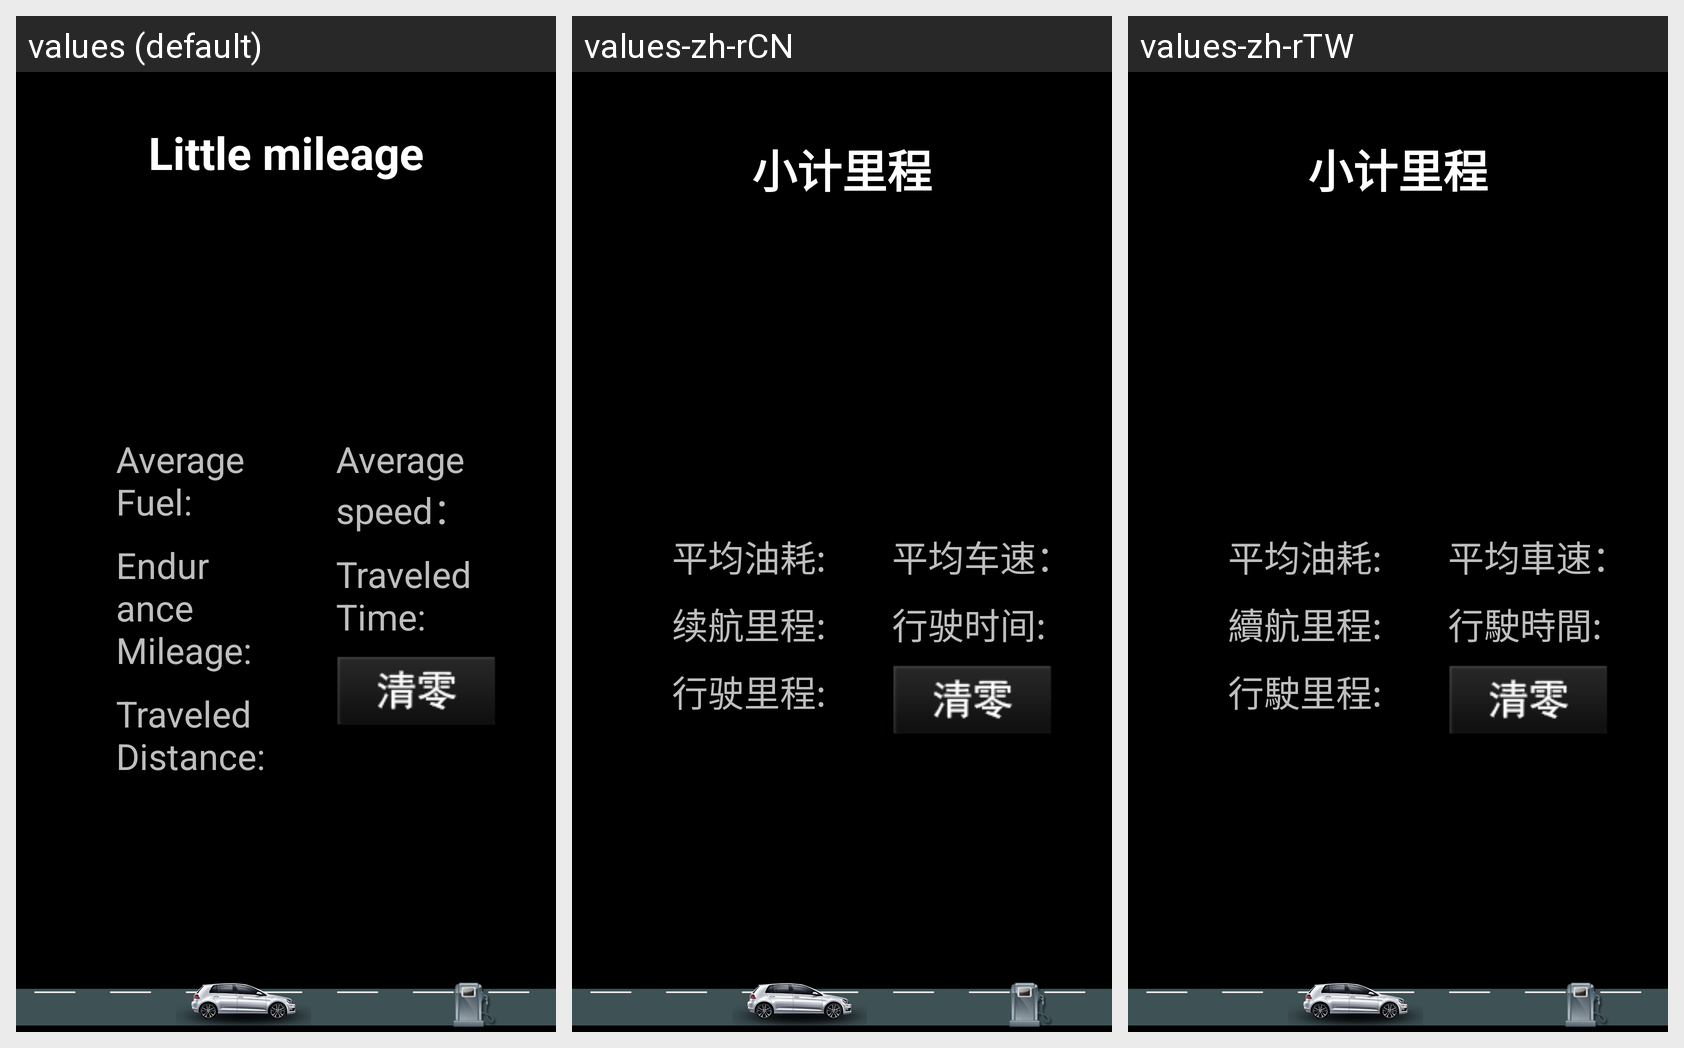

Strings drawn on this Android screen and how each of the app's shown locales translates them:
Android screen res/layout/golf7_fromstart_fragment.xml rendered under 3 locales, left to right: values (default), values-zh-rCN, values-zh-rTW. Device: Nexus 5 (rendered at 1080×1920; each locale shown at half size, 540×960, under a caption strip naming it); theme android:Theme.Black.NoTitleBar.Fullscreen.
Strings drawn on this screen, with the default value and each locale's value (text and hints the layout hard-codes, and strings that could not be matched under every locale, appear in the picture but are not listed):

golf7_little_mileage
  values: Little mileage
  values-zh-rCN: 小计里程
  values-zh-rTW: 小计里程

golf7_averagefuel
  values: Average Fuel:
  values-zh-rCN: 平均油耗:
  values-zh-rTW: 平均油耗:

golf7_cruisingdistance
  values: Endurance Mileage:
  values-zh-rCN: 续航里程:
  values-zh-rTW: 續航里程:

golf7_traveldistance
  values: Traveled Distance:
  values-zh-rCN: 行驶里程:
  values-zh-rTW: 行駛里程:

average_speed
  values: Average speed：
  values-zh-rCN: 平均车速：
  values-zh-rTW: 平均車速：

golf7_traveltime
  values: Traveled Time:
  values-zh-rCN: 行驶时间:
  values-zh-rTW: 行駛時間:
